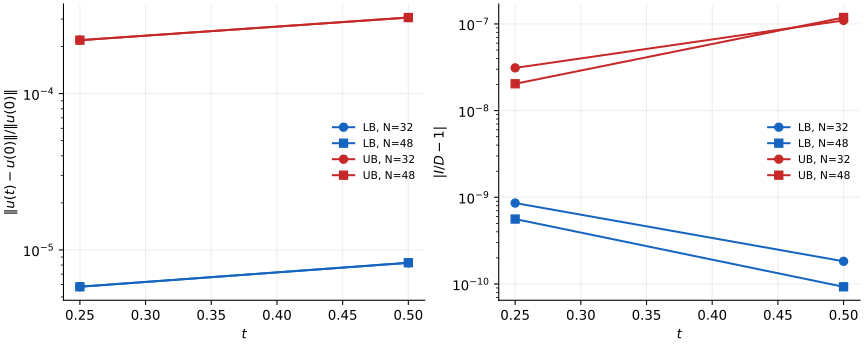

Source data for this figure (header and first rows):
branch, Ny, N, dt, t, defect, drift, energy, energy_initial, dissipation, input
LB, 35, 32, 0.025, 0.25, 1.1411768819976425e-5, 5.821948114528902e-6, 0.02187, 0.02187, 0.003573, 0.003573
LB, 35, 32, 0.025, 0.5, 1.1411768819976425e-5, 8.257058997440192e-6, 0.02187, 0.02187, 0.003573, 0.003573
LB, 35, 32, 0.0125, 0.25, 1.1411768819976425e-5, 5.821796439943531e-6, 0.02187, 0.02187, 0.003573, 0.003573
LB, 35, 32, 0.0125, 0.5, 1.1411768819976425e-5, 8.256948243940373e-6, 0.02187, 0.02187, 0.003573, 0.003573
LB, 49, 48, 0.025, 0.25, 1.1505370420726985e-5, 5.806392404328647e-6, 0.02187, 0.02187, 0.003573, 0.003573
LB, 49, 48, 0.025, 0.5, 1.1505370420726985e-5, 8.283801940946058e-6, 0.02187, 0.02187, 0.003573, 0.003573
LB, 49, 48, 0.0125, 0.25, 1.1505370420726985e-5, 5.806246811593989e-6, 0.02187, 0.02187, 0.003573, 0.003573
LB, 49, 48, 0.0125, 0.5, 1.1505370420726985e-5, 8.28369261888219e-6, 0.02187, 0.02187, 0.003573, 0.003573
UB, 35, 32, 0.025, 0.25, 0.0005361, 0.0002198, 0.07442, 0.07442, 0.007609, 0.007609
UB, 35, 32, 0.025, 0.5, 0.0005361, 0.0003071, 0.07442, 0.07442, 0.007609, 0.007609
UB, 35, 32, 0.0125, 0.25, 0.0005361, 0.0002198, 0.07442, 0.07442, 0.007609, 0.007609
UB, 35, 32, 0.0125, 0.5, 0.0005361, 0.0003071, 0.07442, 0.07442, 0.007609, 0.007609
UB, 49, 48, 0.025, 0.25, 0.0005383, 0.0002199, 0.07442, 0.07442, 0.007609, 0.007609
UB, 49, 48, 0.025, 0.5, 0.0005383, 0.0003066, 0.07442, 0.07442, 0.007609, 0.007609
UB, 49, 48, 0.0125, 0.25, 0.0005383, 0.0002199, 0.07442, 0.07442, 0.007609, 0.007609
UB, 49, 48, 0.0125, 0.5, 0.0005383, 0.0003066, 0.07442, 0.07442, 0.007609, 0.007609
